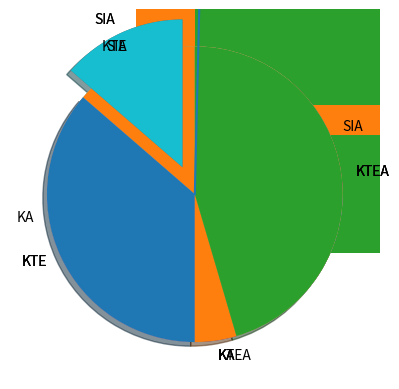

Write the Python code that produced this figure.
# -*- coding: utf-8 -*-
"""Untitled5.ipynb

Automatically generated by Colab.

Original file is located at
    https://colab.research.google.com/<link-removed>
"""

import matplotlib.pyplot as plt
import numpy as np
x=np.array([0,6])
y=np.array([0,250])
plt.plot(x,y)
plt.show()

import matplotlib.pyplot as plt
import numpy as np
x=np.array([1,2,6,8])
y=np.array([3,8,1,10])
plt.plot(x,y)
plt.show()

import matplotlib.pyplot as plt
import numpy as np
x=np.array([2,4,6,8,10])
y=np.array([1,3,5,7,9])
plt.plot(x,y)
plt.show()

import matplotlib.pyplot as plt
import numpy as np

y=np.array([3,8,1,10])
plt.plot(y, 'o:r')
plt.show()

import matplotlib.pyplot as plt
import numpy as np

y=np.array([3,8,1,10])
plt.plot(y,marker='o',ms=15)
plt.show()

import matplotlib.pyplot as plt
import numpy as np

y=np.array([3,8,1,10])
plt.plot(y,marker='o',ms=15,mec='g')
plt.show()

import matplotlib.pyplot as plt
import numpy as np
x1=np.array([0,1,2,3])
y1=np.array([3,8,1,10])
x2=np.array([0,1,2,3])
y2=np.array([6,2,7,11])
plt.plot(x1,y1,x2,y2)
plt.show()

import matplotlib.pyplot as plt
import numpy as np
x=np.array([0,1,2,3,4,5])
y=np.array([0,8,12,20,26,38])
plt.scatter(x,y)
plt.show()

import matplotlib.pyplot as plt
import numpy as np
x=np.array([0,1,2,3,4,5])
y=np.array([0,2,8,1,14,7])
plt.scatter(x,y,color='red')
x=np.array([12,6,8,1,14,7])
y=np.array([5,6,3,7,17,19])
plt.scatter(x,y,color='green')
plt.show()

import matplotlib.pyplot as plt
import numpy as np
x=np.array([0,1,2,3,4,5])
y=np.array([0,2,8,1,14,7])
mycolor=['red','green','purple','lime','aqua','yellow']
plt.scatter(x,y,color=mycolor)
plt.show()

import matplotlib.pyplot as plt
import numpy as np
x=np.array([0,1,2,3,4,5])
y=np.array([0,2,8,1,14,7])
mycolor=['red','green','purple','lime','aqua','yellow']
size=[10,60,120,80,20,190]
plt.scatter(x,y,color=mycolor,s=size)
plt.show()

import matplotlib.pyplot as plt
import numpy as np
x=np.array(['A','B','C','D'])
y=np.array([3,8,1,10])
plt.bar(x,y)
plt.show()

import matplotlib.pyplot as plt
import numpy as np
x=np.array(['A','B','C','D'])
y=np.array([3,8,1,10])
plt.barh(x,y)
plt.show()

import matplotlib.pyplot as plt
import numpy as np
x=np.array([35,25,25,15])
plt.pie(y)
plt.show()

import matplotlib.pyplot as plt
import numpy as np
x=np.array([30,25,25,20])
mylabels=["SIA","KTE","KA","KTEA"]
plt.pie(y,labels=mylabels)
plt.show()

import matplotlib.pyplot as plt
import numpy as np
x=np.array([30,25,25,20])
mylabels=["SIA","KTE","KA","KTEA"]
plt.pie(y,labels=mylabels,startangle=90)
plt.show()

import matplotlib.pyplot as plt
import numpy as np
x=np.array([30,25,25,20])
mylabels=["SIA","KTE","KA","KTEA"]
myexplode=[0.2,0,0,0]
plt.pie(y,labels=mylabels,startangle=90,explode=myexplode)
plt.show()

import matplotlib.pyplot as plt
import numpy as np
x=np.array([30,25,25,20])
mylabels=["SIA","KTE","KA","KTEA"]
myexplode=[0.2,0,0,0]
plt.pie(y,labels=mylabels,startangle=90,explode=myexplode,shadow=True)
plt.show()